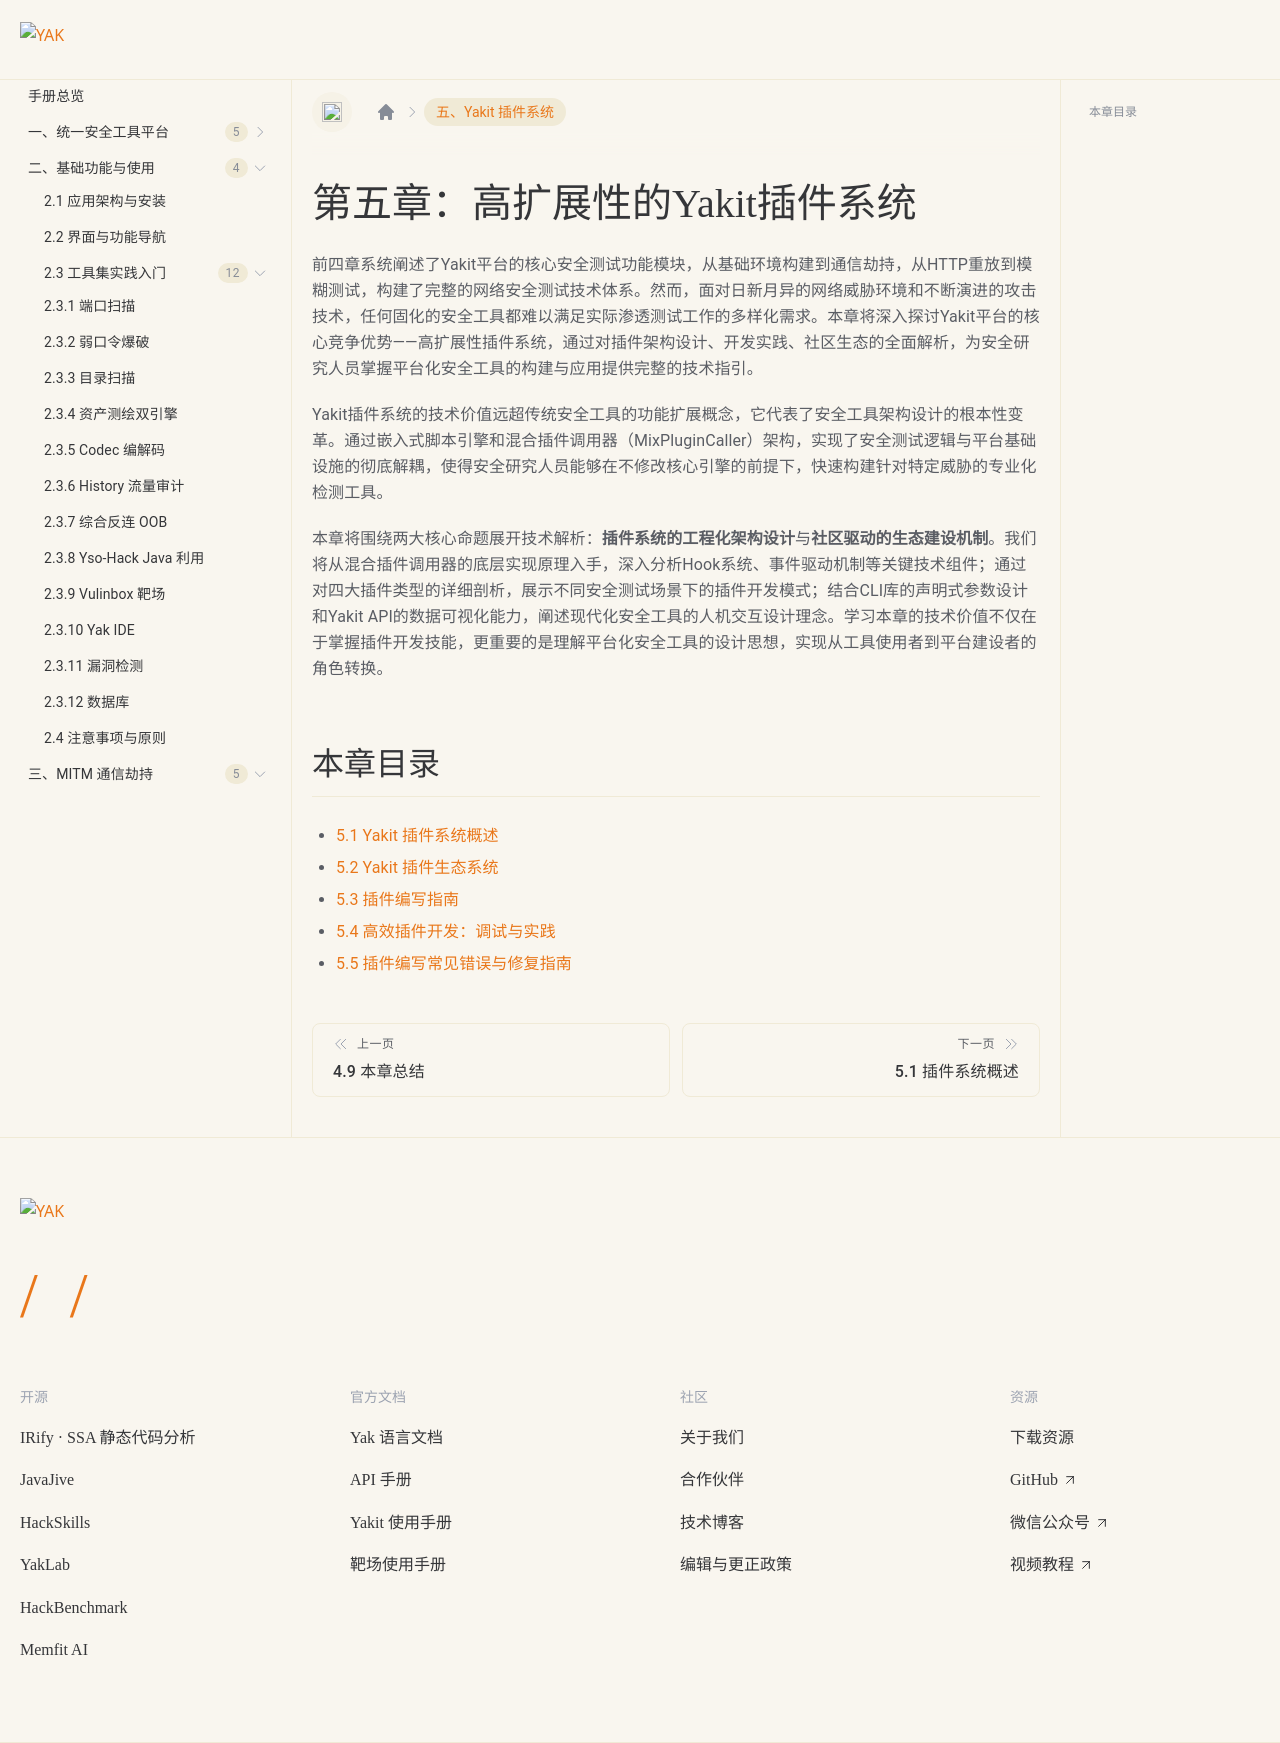

repository: yaklang/yaklang.github.io · page: products/chapter-5/overview/index.html · generator: docusaurus

# 第五章：高扩展性的Yakit插件系统

前四章系统阐述了Yakit平台的核心安全测试功能模块，从基础环境构建到通信劫持，从HTTP重放到模糊测试，构建了完整的网络安全测试技术体系。然而，面对日新月异的网络威胁环境和不断演进的攻击技术，任何固化的安全工具都难以满足实际渗透测试工作的多样化需求。本章将深入探讨Yakit平台的核心竞争优势——高扩展性插件系统，通过对插件架构设计、开发实践、社区生态的全面解析，为安全研究人员掌握平台化安全工具的构建与应用提供完整的技术指引。

Yakit插件系统的技术价值远超传统安全工具的功能扩展概念，它代表了安全工具架构设计的根本性变革。通过嵌入式脚本引擎和混合插件调用器（MixPluginCaller）架构，实现了安全测试逻辑与平台基础设施的彻底解耦，使得安全研究人员能够在不修改核心引擎的前提下，快速构建针对特定威胁的专业化检测工具。

本章将围绕两大核心命题展开技术解析：**插件系统的工程化架构设计**与**社区驱动的生态建设机制**。我们将从混合插件调用器的底层实现原理入手，深入分析Hook系统、事件驱动机制等关键技术组件；通过对四大插件类型的详细剖析，展示不同安全测试场景下的插件开发模式；结合CLI库的声明式参数设计和Yakit API的数据可视化能力，阐述现代化安全工具的人机交互设计理念。学习本章的技术价值不仅在于掌握插件开发技能，更重要的是理解平台化安全工具的设计思想，实现从工具使用者到平台建设者的角色转换。

## 本章目录

- [5.1 Yakit 插件系统概述](./5-1.md)
- [5.2 Yakit 插件生态系统](./5-2.md)
- [5.3 插件编写指南](./5-3.md)
- [5.4 高效插件开发：调试与实践](./5-4.md)
- [5.5 插件编写常见错误与修复指南](./5-5.md)
